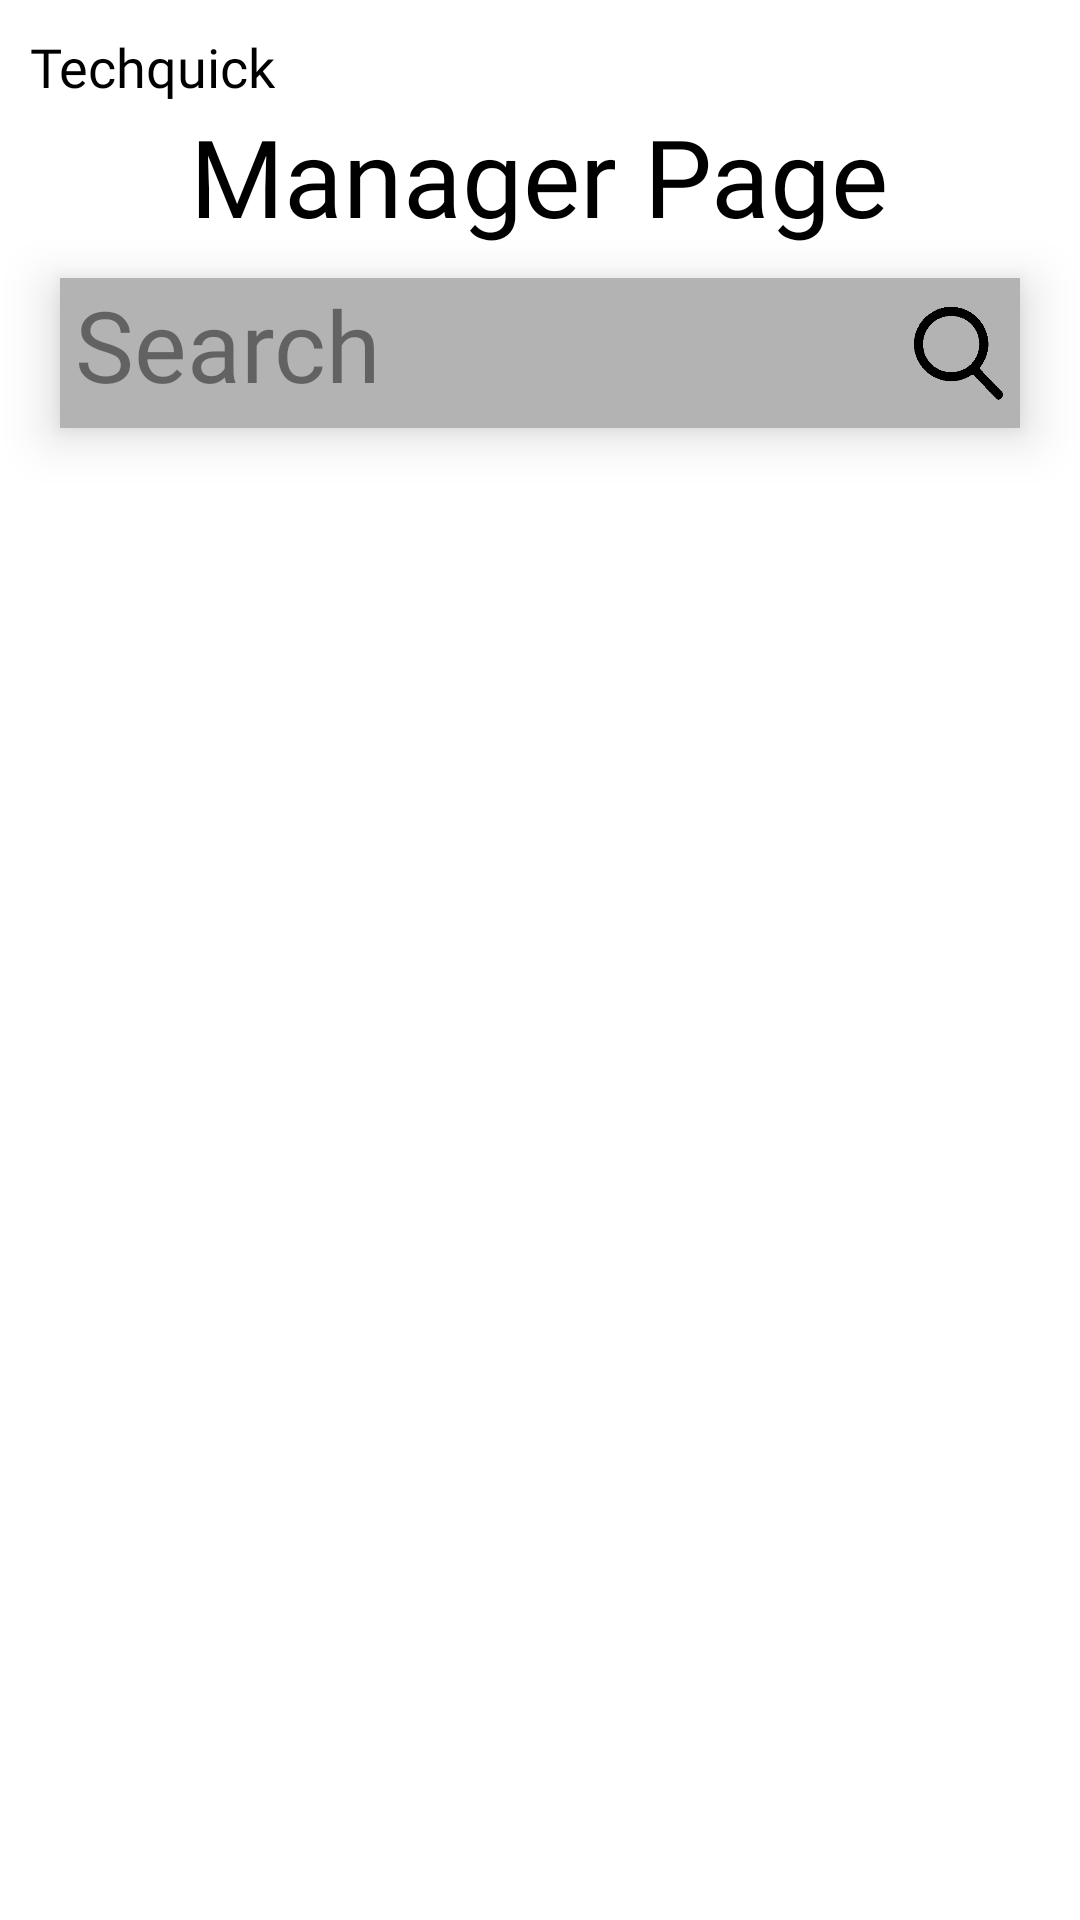

The Android layout XML behind this screen, and the referenced resources:
<!-- AndroidManifest.xml: application theme AppTheme -->
<!-- res/layout/manager_layout.xml -->
<?xml version="1.0" encoding="utf-8"?>
<RelativeLayout xmlns:android="http://schemas.android.com/apk/res/android"
    xmlns:tools="http://schemas.android.com/tools"
    android:layout_width="match_parent"
    android:layout_height="match_parent"
    tools:context=".SignIn"
    android:background="@color/white">


    <TextView
        android:id="@+id/logo"
        android:layout_width="wrap_content"
        android:layout_height="wrap_content"
        android:fontFamily="@font/black_ops_one"
        android:text="@string/logo"
        android:textColor="@color/black"
        android:textSize="18sp"
        android:paddingStart="10dp"
        android:paddingTop="10dp"
        tools:ignore="RtlSymmetry" />


    <TextView
        android:textColor="@color/black"
        android:id="@+id/Users"
        android:layout_width="wrap_content"
        android:layout_height="wrap_content"
        android:text="@string/ManagerPage"
        android:fontFamily="@font/aldrich"
        android:textSize="36sp"
        android:layout_below="@id/logo"
        android:layout_centerHorizontal="true"/>


    <LinearLayout
        android:layout_marginTop="10dp"
        android:id="@+id/search"
        android:layout_below="@id/Users"
        android:layout_width="match_parent"
        android:layout_height="wrap_content"
        android:background="#B3B3B3"
        android:layout_marginRight="20dp"
        android:layout_marginLeft="20dp"
        android:orientation="horizontal"
        android:elevation="10dp">
        <EditText
            android:id="@+id/search_edit_text"
            android:background="#B3B3B3"
            android:layout_width="0dp"
            android:layout_weight="9"
            android:textSize="33sp"
            android:layout_height="wrap_content"
            android:hint="@string/search"
            android:fontFamily="@font/aldrich"
            android:layout_marginLeft="5dp"
            android:textColorHint="@color/black_73"
            />
        <ImageView
            android:onClick="searchClicked"
            android:background="#B3B3B3"
            android:layout_weight="1"
            android:layout_width="0dp"
            android:layout_height="50dp"
            android:layout_marginRight="5dp"
            android:src="@drawable/search_icon"/>

    </LinearLayout>

    <ScrollView
        android:layout_marginTop="20dp"
        android:layout_width="match_parent"
        android:layout_height="wrap_content"
        android:layout_below="@id/search">
        <LinearLayout
            android:id="@+id/container_for_users"
            android:layout_width="match_parent"
            android:layout_height="wrap_content"
            android:orientation="vertical"/>


    </ScrollView>



</RelativeLayout>
<!-- resources referenced by this layout -->
<resources>
  <color name="black">#FF000000</color>
  <color name="black_73">#73000000</color>
  <color name="white">#FFFFFFFF</color>
  <!-- drawable search_icon: png bitmap (drawable, 202888 bytes) -->
  <string name="ManagerPage">Manager Page</string>
  <string name="logo">Techquick</string>
  <string name="search">Search</string>
</resources>
